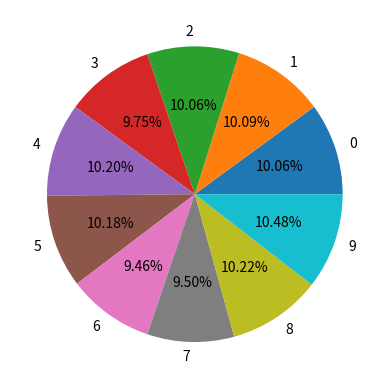

Source code (Python):
from matplotlib import pyplot as plt
import numpy as np
import math
import random

count=[0]*10
for i in range(0,10000): #get 10000 random integers and count a list.
    tmp=random.randint(0,9)
    count[tmp]=count[tmp]+1
print(count)

numbers=list(range(0,10))
plt.pie(count,labels=numbers,autopct='%1.2f%%')
plt.show()
